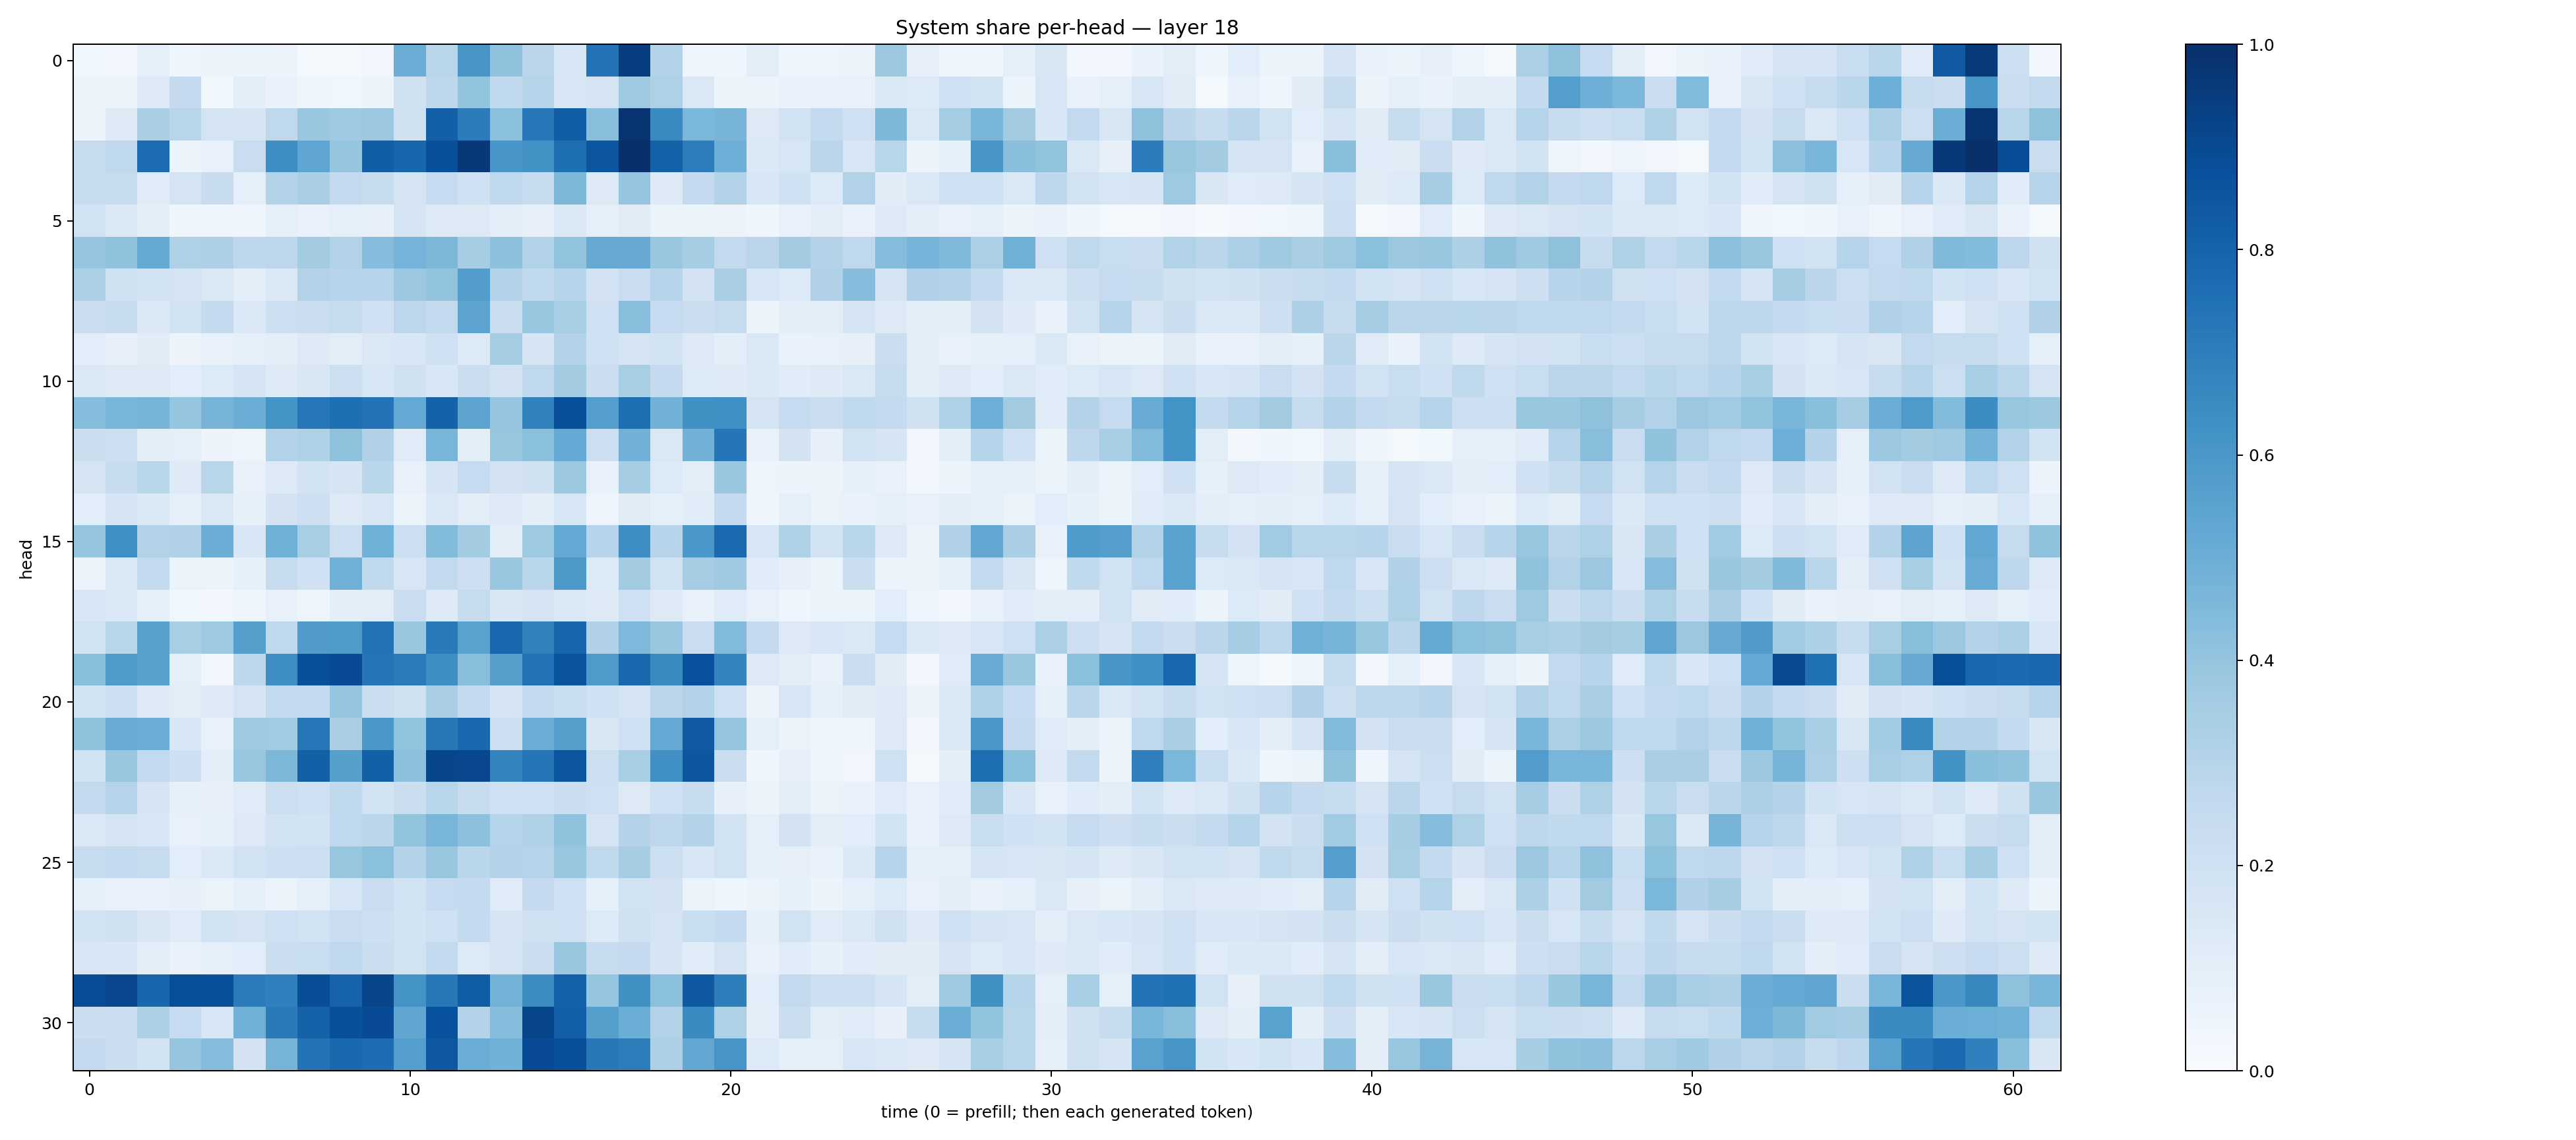

Data behind this chart, as committed beside it:
0.03527412, 0.034487344, 0.090972796, 0.046419013, 0.057581674, 0.05422005, 0.054777898, 0.01847702, 0.021591675, 0.034435853, 0.5019989, 0.28941256, 0.6046483, 0.4080026, 0.28381363, 0.1627225, 0.7396422, 0.94394046, 0.30916983, 0.040912773, 0.041292652, 0.10450833, 0.046074938, 0.050053027
0.06148, 0.05347, 0.1245, 0.2502, 0.03826, 0.101, 0.06741, 0.04522, 0.03881, 0.05149, 0.1959, 0.2767, 0.4002, 0.2656, 0.3002, 0.1547, 0.1783, 0.3747, 0.323, 0.1477, 0.05875, 0.06101, 0.06905, 0.07273
0.06205, 0.1303, 0.3389, 0.2894, 0.1763, 0.1706, 0.2714, 0.3899, 0.3692, 0.3791, 0.1987, 0.8161, 0.7066, 0.4183, 0.724, 0.8236, 0.4275, 0.9806, 0.6536, 0.4575, 0.4698, 0.1275, 0.1922, 0.2578
0.2442, 0.2712, 0.7668, 0.05916, 0.07496, 0.2291, 0.6372, 0.5352, 0.3977, 0.8208, 0.7916, 0.877, 0.9679, 0.6083, 0.6247, 0.7555, 0.8534, 0.9965, 0.8056, 0.7006, 0.4955, 0.1379, 0.1616, 0.2842
0.2421, 0.241, 0.12, 0.1778, 0.2348, 0.09217, 0.3077, 0.339, 0.2576, 0.2369, 0.173, 0.2495, 0.203, 0.2657, 0.2391, 0.4534, 0.1286, 0.3964, 0.1249, 0.2511, 0.3162, 0.1554, 0.1997, 0.1356
0.1914, 0.1378, 0.09912, 0.0408, 0.04115, 0.0413, 0.08939, 0.06703, 0.09334, 0.08118, 0.171, 0.1261, 0.1277, 0.09864, 0.07835, 0.141, 0.09129, 0.1115, 0.06005, 0.05878, 0.0557, 0.04457, 0.07725, 0.1028
0.398, 0.4068, 0.5166, 0.3209, 0.3273, 0.2765, 0.2812, 0.357, 0.3106, 0.4328, 0.4758, 0.4554, 0.3491, 0.4166, 0.3097, 0.4039, 0.5133, 0.5131, 0.3892, 0.355, 0.2595, 0.2832, 0.3563, 0.3084
0.3338, 0.1976, 0.1924, 0.1773, 0.1429, 0.09583, 0.1421, 0.3146, 0.2952, 0.302, 0.3822, 0.4057, 0.5711, 0.3068, 0.2636, 0.3013, 0.1798, 0.2296, 0.2966, 0.1813, 0.3392, 0.1592, 0.1344, 0.3169
0.2217, 0.2416, 0.142, 0.1906, 0.2561, 0.1385, 0.2165, 0.2232, 0.244, 0.2093, 0.2778, 0.2578, 0.5442, 0.2246, 0.3943, 0.3445, 0.2093, 0.4272, 0.2479, 0.2198, 0.2453, 0.05441, 0.1051, 0.1028
0.1066, 0.07978, 0.1111, 0.05503, 0.07504, 0.08918, 0.09518, 0.1255, 0.1024, 0.144, 0.1541, 0.2038, 0.1343, 0.3519, 0.1654, 0.3091, 0.2009, 0.1744, 0.1843, 0.1267, 0.1007, 0.1473, 0.06949, 0.07481
0.148, 0.1302, 0.1306, 0.1086, 0.1331, 0.1643, 0.1217, 0.1496, 0.2186, 0.1576, 0.1985, 0.1532, 0.2262, 0.1823, 0.2725, 0.3559, 0.2227, 0.3429, 0.2524, 0.1335, 0.1235, 0.1369, 0.1154, 0.1225
0.4311, 0.4685, 0.4721, 0.3966, 0.4707, 0.5018, 0.6136, 0.7251, 0.7549, 0.7399, 0.5204, 0.8086, 0.54, 0.3977, 0.6825, 0.8795, 0.5694, 0.7611, 0.4837, 0.6275, 0.6321, 0.1759, 0.2477, 0.221
0.2209, 0.2156, 0.09694, 0.08862, 0.05836, 0.04297, 0.3137, 0.3213, 0.4116, 0.32, 0.1184, 0.4666, 0.09473, 0.3934, 0.4201, 0.5198, 0.2153, 0.4829, 0.1408, 0.4833, 0.7343, 0.07772, 0.1826, 0.07823
0.1732, 0.2371, 0.2855, 0.1224, 0.2905, 0.07593, 0.1314, 0.1865, 0.1702, 0.2874, 0.0758, 0.1651, 0.2466, 0.1819, 0.1983, 0.3776, 0.07113, 0.3543, 0.1353, 0.1033, 0.3867, 0.04915, 0.05485, 0.05506
0.1078, 0.1718, 0.1402, 0.09052, 0.1419, 0.08454, 0.1801, 0.2143, 0.1267, 0.1571, 0.0599, 0.1433, 0.1036, 0.1293, 0.09405, 0.1615, 0.05075, 0.1123, 0.09162, 0.1158, 0.2534, 0.04536, 0.09164, 0.06401
0.3965, 0.6307, 0.3151, 0.3192, 0.5016, 0.1538, 0.4888, 0.3472, 0.2165, 0.4882, 0.2182, 0.4376, 0.3568, 0.1041, 0.3741, 0.5198, 0.2966, 0.6384, 0.2962, 0.5993, 0.7773, 0.1567, 0.3223, 0.1943
0.05832, 0.1422, 0.2587, 0.06462, 0.05636, 0.08353, 0.2433, 0.1999, 0.4902, 0.2624, 0.1596, 0.2591, 0.2124, 0.3923, 0.2876, 0.5958, 0.1338, 0.3573, 0.1922, 0.35, 0.3707, 0.116, 0.08009, 0.05895
0.1566, 0.138, 0.08978, 0.03789, 0.02491, 0.04383, 0.07246, 0.04804, 0.09895, 0.1033, 0.2278, 0.1256, 0.2432, 0.151, 0.1785, 0.1462, 0.1222, 0.2103, 0.1286, 0.07139, 0.1203, 0.07715, 0.04006, 0.0525
0.1886, 0.2894, 0.5553, 0.3436, 0.373, 0.5626, 0.2669, 0.5812, 0.5825, 0.7432, 0.3834, 0.7126, 0.5511, 0.789, 0.6859, 0.7897, 0.3203, 0.4495, 0.3874, 0.2281, 0.4447, 0.2538, 0.1295, 0.1532
0.4222, 0.5891, 0.5547, 0.08638, 0.02725, 0.2769, 0.6373, 0.8773, 0.8935, 0.7333, 0.7076, 0.634, 0.4287, 0.565, 0.7448, 0.8611, 0.5865, 0.7775, 0.6553, 0.8722, 0.6747, 0.1282, 0.1028, 0.07513
0.1854, 0.2176, 0.1231, 0.1022, 0.1224, 0.1779, 0.2581, 0.2576, 0.3972, 0.2234, 0.1978, 0.3384, 0.2552, 0.1662, 0.2569, 0.2327, 0.2002, 0.1735, 0.2832, 0.3126, 0.2055, 0.05529, 0.1575, 0.09059
0.4079, 0.5102, 0.5007, 0.155, 0.07081, 0.3705, 0.3646, 0.725, 0.3369, 0.601, 0.4029, 0.7221, 0.7828, 0.2181, 0.5043, 0.5629, 0.1508, 0.2085, 0.5219, 0.8365, 0.3977, 0.09184, 0.05964, 0.04082
0.1949, 0.3878, 0.2585, 0.2136, 0.1049, 0.3858, 0.4569, 0.8157, 0.5661, 0.8145, 0.4174, 0.9134, 0.9066, 0.6727, 0.7323, 0.8554, 0.2173, 0.3401, 0.6317, 0.8478, 0.2252, 0.0466, 0.08181, 0.04152
0.26, 0.3032, 0.1653, 0.08556, 0.07918, 0.121, 0.2182, 0.2057, 0.2644, 0.1933, 0.2237, 0.2897, 0.2361, 0.2066, 0.2044, 0.2229, 0.2089, 0.1275, 0.2032, 0.2395, 0.07984, 0.06055, 0.1028, 0.06411
0.1418, 0.1771, 0.1554, 0.07386, 0.08341, 0.1272, 0.1916, 0.1869, 0.2666, 0.2822, 0.3993, 0.4654, 0.4176, 0.2978, 0.3227, 0.4086, 0.1782, 0.3054, 0.2771, 0.3085, 0.1845, 0.09122, 0.1817, 0.1031
0.2373, 0.2597, 0.2459, 0.1055, 0.1391, 0.1912, 0.2142, 0.2159, 0.3921, 0.4195, 0.3048, 0.3854, 0.2889, 0.305, 0.2991, 0.392, 0.2654, 0.3495, 0.2182, 0.1562, 0.1894, 0.08764, 0.08086, 0.07
0.09042, 0.07422, 0.06884, 0.07982, 0.06304, 0.0875, 0.06627, 0.08971, 0.1577, 0.2289, 0.188, 0.2463, 0.2539, 0.1193, 0.2519, 0.2047, 0.09214, 0.1924, 0.1826, 0.06414, 0.04179, 0.05408, 0.08501, 0.06136
0.1862, 0.1987, 0.152, 0.1179, 0.1924, 0.1786, 0.2038, 0.1882, 0.229, 0.2138, 0.1843, 0.2097, 0.2556, 0.1769, 0.1975, 0.2087, 0.1334, 0.1989, 0.1781, 0.2336, 0.2557, 0.08368, 0.1924, 0.1201
0.1592, 0.1541, 0.09946, 0.06876, 0.08601, 0.1093, 0.2207, 0.2305, 0.2678, 0.2251, 0.1892, 0.2595, 0.1338, 0.1789, 0.2201, 0.3831, 0.2384, 0.2517, 0.1711, 0.1163, 0.1743, 0.07643, 0.1147, 0.08571
0.8892, 0.9082, 0.7901, 0.8809, 0.8779, 0.7052, 0.6898, 0.8857, 0.8022, 0.915, 0.6198, 0.7226, 0.8268, 0.4783, 0.6433, 0.8093, 0.3983, 0.6288, 0.419, 0.8415, 0.697, 0.1068, 0.2585, 0.2173
0.2204, 0.2201, 0.325, 0.2499, 0.1615, 0.4872, 0.7147, 0.8061, 0.8787, 0.8936, 0.5339, 0.8716, 0.3085, 0.4363, 0.911, 0.8187, 0.5645, 0.5004, 0.3144, 0.6498, 0.3221, 0.09386, 0.2251, 0.1026
0.2533, 0.2255, 0.1905, 0.3967, 0.4357, 0.181, 0.4721, 0.7391, 0.7793, 0.7647, 0.5696, 0.8457, 0.5, 0.4853, 0.8915, 0.8769, 0.7203, 0.7004, 0.3281, 0.5291, 0.6071, 0.1343, 0.08643, 0.08788
